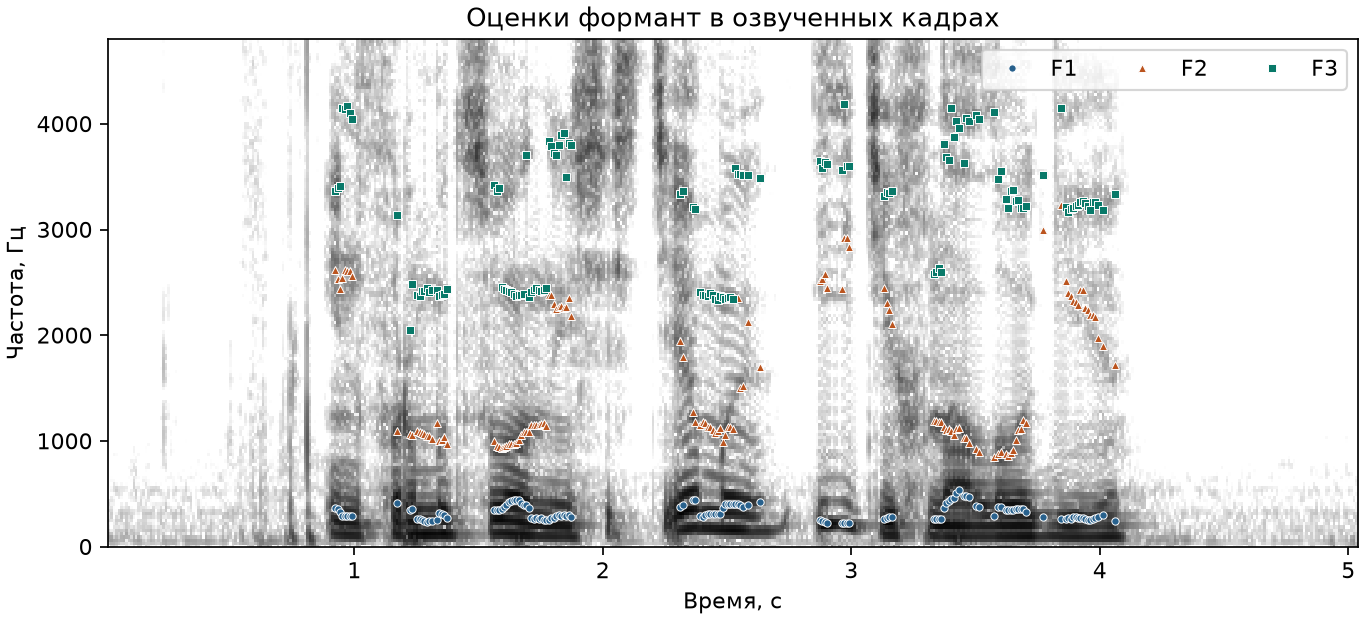

Values plotted in this chart, from the file beside it:
t_s, F1_Hz, F2_Hz, F3_Hz
0.01247, nan, nan, nan
0.02247, nan, nan, nan
0.03247, nan, nan, nan
0.04247, nan, nan, nan
0.05247, nan, nan, nan
0.06247, nan, nan, nan
0.07247, nan, nan, nan
0.08247, nan, nan, nan
0.09247, nan, nan, nan
0.1025, nan, nan, nan
0.1125, nan, nan, nan
0.1225, nan, nan, nan
0.1325, nan, nan, nan
0.1425, nan, nan, nan
0.1525, nan, nan, nan
0.1625, nan, nan, nan
0.1725, nan, nan, nan
0.1825, nan, nan, nan
0.1925, nan, nan, nan
0.2025, nan, nan, nan
0.2125, nan, nan, nan
0.2225, nan, nan, nan
0.2325, nan, nan, nan
0.2425, nan, nan, nan
0.2525, nan, nan, nan
0.2625, nan, nan, nan
0.2725, nan, nan, nan
0.2825, nan, nan, nan
0.2925, nan, nan, nan
0.3025, nan, nan, nan
0.3125, nan, nan, nan
0.3225, nan, nan, nan
0.3325, nan, nan, nan
0.3425, nan, nan, nan
0.3525, nan, nan, nan
0.3625, nan, nan, nan
0.3725, nan, nan, nan
0.3825, nan, nan, nan
0.3925, nan, nan, nan
0.4025, nan, nan, nan
0.4125, nan, nan, nan
0.4225, nan, nan, nan
0.4325, nan, nan, nan
0.4425, nan, nan, nan
0.4525, nan, nan, nan
0.4625, nan, nan, nan
0.4725, nan, nan, nan
0.4825, nan, nan, nan
0.4925, nan, nan, nan
0.5025, nan, nan, nan
0.5125, nan, nan, nan
0.5225, nan, nan, nan
0.5325, nan, nan, nan
0.5425, nan, nan, nan
0.5525, nan, nan, nan
0.5625, nan, nan, nan
0.5725, nan, nan, nan
0.5825, nan, nan, nan
0.5925, nan, nan, nan
0.6025, nan, nan, nan
... 443 more rows
